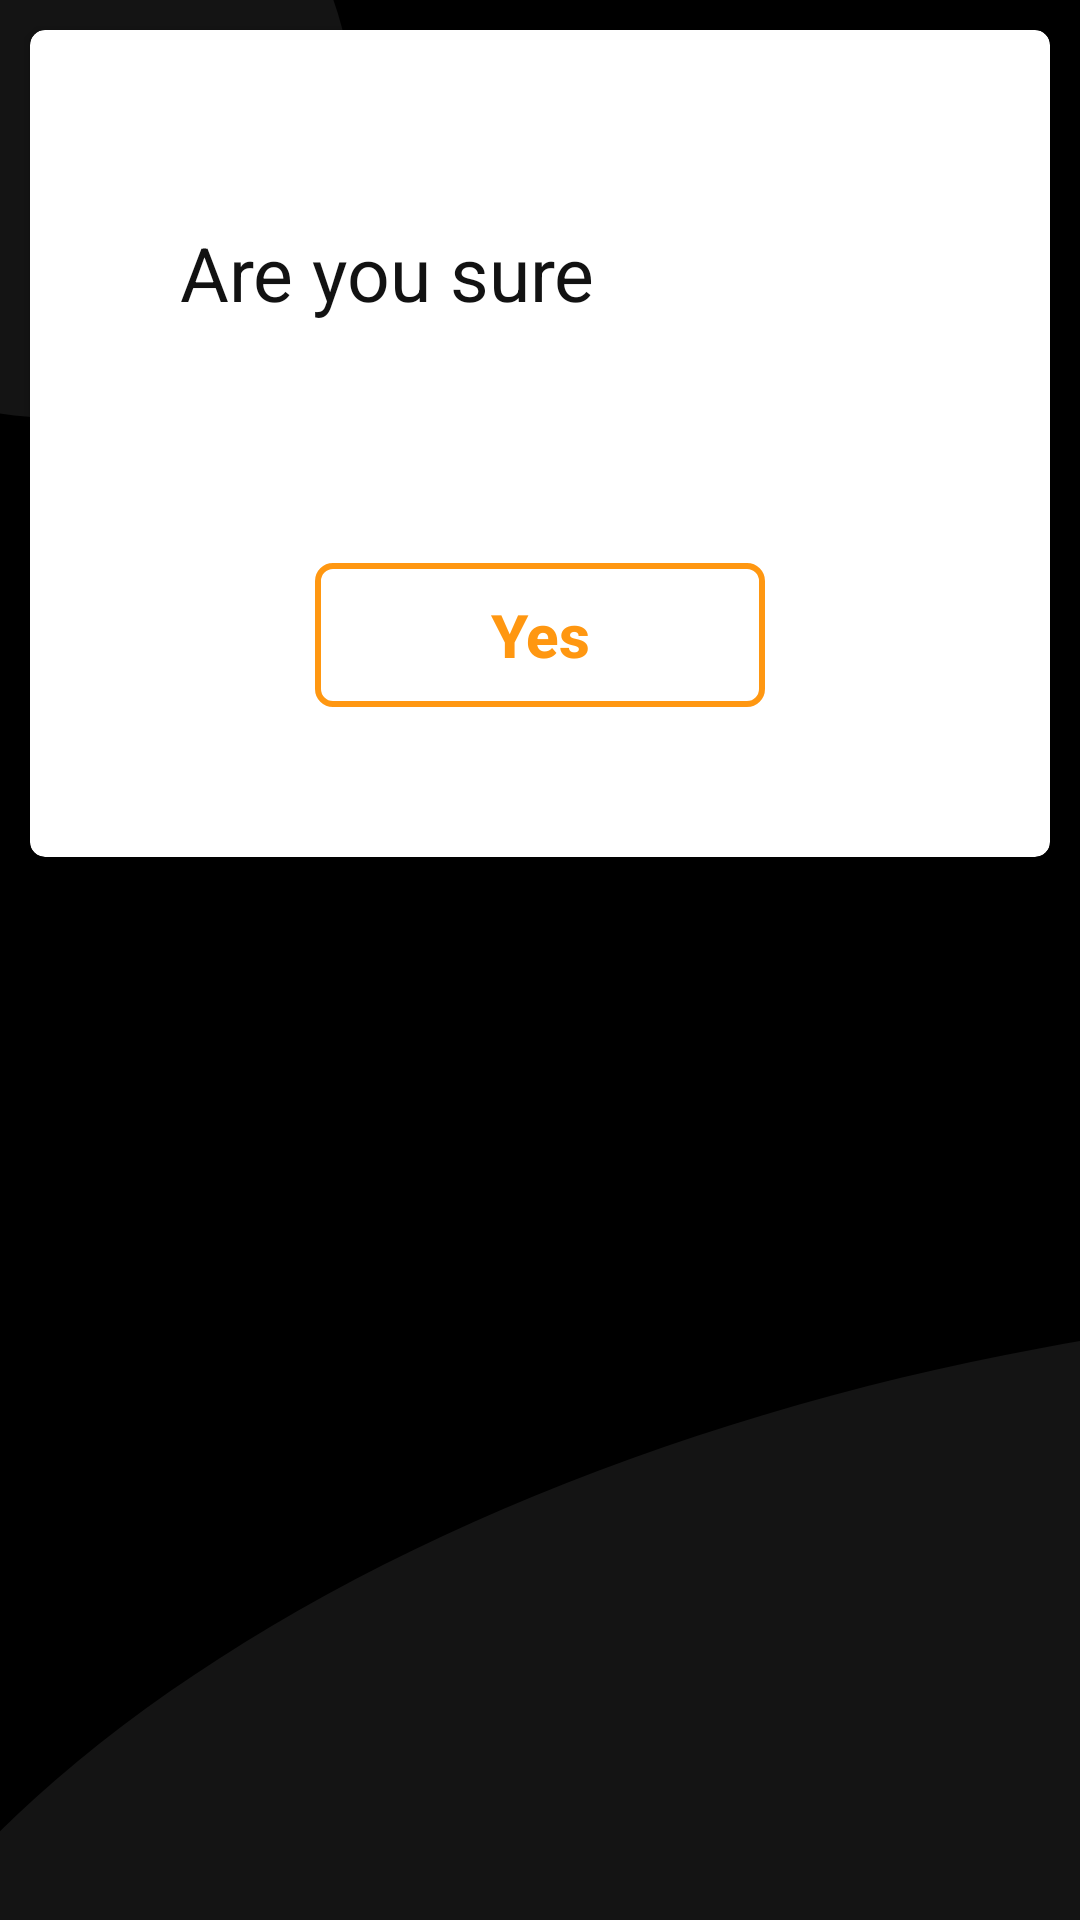

Layout XML and referenced resources for this Android screen:
<!-- AndroidManifest.xml: application theme AppTheme -->
<!-- res/layout/confimation_dialog.xml -->
<?xml version="1.0" encoding="utf-8"?>
<LinearLayout xmlns:android="http://schemas.android.com/apk/res/android"
    xmlns:app="http://schemas.android.com/apk/res-auto"
    xmlns:tools="http://schemas.android.com/tools"
    android:layout_width="match_parent"
    android:layout_height="wrap_content"
    android:background="#03FFFFFF"
    android:backgroundTint="#03FFFFFF">

    <androidx.cardview.widget.CardView
        android:layout_width="match_parent"
        android:layout_height="wrap_content"
        android:layout_margin="10dp"
        android:background="@android:color/white"
        android:padding="5dp"
        app:cardBackgroundColor="@android:color/white"
        app:cardCornerRadius="5dp">

        <androidx.constraintlayout.widget.ConstraintLayout
            android:layout_width="match_parent"
            android:layout_height="match_parent">

            <TextView
                android:id="@+id/textView3"
                android:layout_width="wrap_content"
                android:layout_height="wrap_content"
                android:layout_marginStart="50dp"
                android:layout_marginTop="64dp"
                android:text="@string/are_you_sure"
                android:textAlignment="center"
                android:textColor="@color/textBlack"
                android:textSize="25sp"
                app:layout_constraintStart_toStartOf="parent"
                app:layout_constraintTop_toTopOf="parent" />

            <Button
                android:id="@+id/yes_button"
                android:layout_width="150dp"
                android:layout_height="wrap_content"
                android:layout_marginTop="80dp"
                android:layout_marginBottom="50dp"
                android:background="@drawable/yes_button_bg"
                android:contentDescription="@string/yes_button"
                android:text="@string/yes"
                android:textAllCaps="false"
                android:textColor="@color/colorAccent"
                android:textSize="20sp"
                android:textStyle="bold"
                app:layout_constraintBottom_toBottomOf="parent"
                app:layout_constraintEnd_toEndOf="parent"
                app:layout_constraintStart_toStartOf="parent"
                app:layout_constraintTop_toBottomOf="@+id/textView3" />

            <ImageView
                android:id="@+id/imageView3"
                android:layout_width="50dp"
                android:layout_height="50dp"
                android:layout_marginTop="56dp"
                android:contentDescription="@string/question_mark"
                app:layout_constraintStart_toEndOf="@+id/textView3"
                app:layout_constraintTop_toTopOf="parent"
                app:srcCompat="@drawable/ic_question_mark"
                tools:srcCompat="@drawable/ic_question_mark" />

            <ImageView
                android:id="@+id/cancel_btn"
                android:layout_width="wrap_content"
                android:layout_height="wrap_content"
                android:layout_marginTop="10dp"
                android:layout_marginEnd="10dp"
                android:contentDescription="@string/cancel_dialog_box"
                app:layout_constraintEnd_toEndOf="parent"
                app:layout_constraintTop_toTopOf="parent"
                app:srcCompat="@drawable/ic_cancel"
                app:tint="#0D293E" />

        </androidx.constraintlayout.widget.ConstraintLayout>
    </androidx.cardview.widget.CardView>

</LinearLayout>
<!-- resources referenced by this layout -->
<resources>
  <color name="colorAccent">#FF9711</color>
  <color name="textBlack">#121212</color>
  <!-- drawable yes_button_bg (drawable) -->
  <?xml version="1.0" encoding="utf-8"?>
  <selector xmlns:android="http://schemas.android.com/apk/res/android">
      <item android:drawable="@drawable/yes_button_bg_pressed"
          android:state_pressed="true" />
      <item android:drawable="@drawable/yes_button_bg_default" />
  </selector>
  <string name="are_you_sure">Are you sure</string>
  <string name="cancel_dialog_box">Cancel dialog box</string>
  <string name="question_mark">Question mark</string>
  <string name="yes">Yes</string>
  <string name="yes_button">Yes button</string>
  <style name="AppTheme" parent="Theme.AppCompat.Light.NoActionBar">
          
          <item name="colorPrimary">@color/colorPrimary</item>
          <item name="colorPrimaryDark">@color/colorPrimaryDark</item>
          <item name="colorAccent">@color/colorAccent</item>
          <item name="android:windowBackground">@mipmap/splash_bg</item>
          <item name="android:navigationBarColor">@color/colorPrimary</item>
          <item name="android:textColor">@android:color/white</item>
          <item name="windowActionBar">false</item>
          <item name="colorControlNormal">@android:color/white</item>
      </style>
  <!-- drawable yes_button_bg_pressed (drawable) -->
  <?xml version="1.0" encoding="utf-8"?>
  <shape xmlns:android="http://schemas.android.com/apk/res/android">
  
      <corners android:radius="5dp" />
  
      <padding
          android:bottom="1dp"
          android:left="5dp"
          android:right="5dp"
          android:top="1dp" />
  
      <gradient
          android:endColor="@color/colorAccentLight"
          android:startColor="#FFD6A2" />
  </shape>
  <!-- drawable yes_button_bg_default (drawable) -->
  <?xml version="1.0" encoding="utf-8"?>
  <shape xmlns:android="http://schemas.android.com/apk/res/android">
  
      <corners android:radius="5dp" />
  
      <padding
          android:bottom="1dp"
          android:left="5dp"
          android:right="5dp"
          android:top="1dp" />
  
      <solid
          android:color="#00FDBC69"/>
      <stroke
          android:color="@color/colorAccent"
          android:width="2dp"/>
  
  </shape>
  <color name="colorPrimary">#03000000</color>
  <color name="colorPrimaryDark">#03000000</color>
  <color name="colorAccentLight">#FDBC69</color>
</resources>
